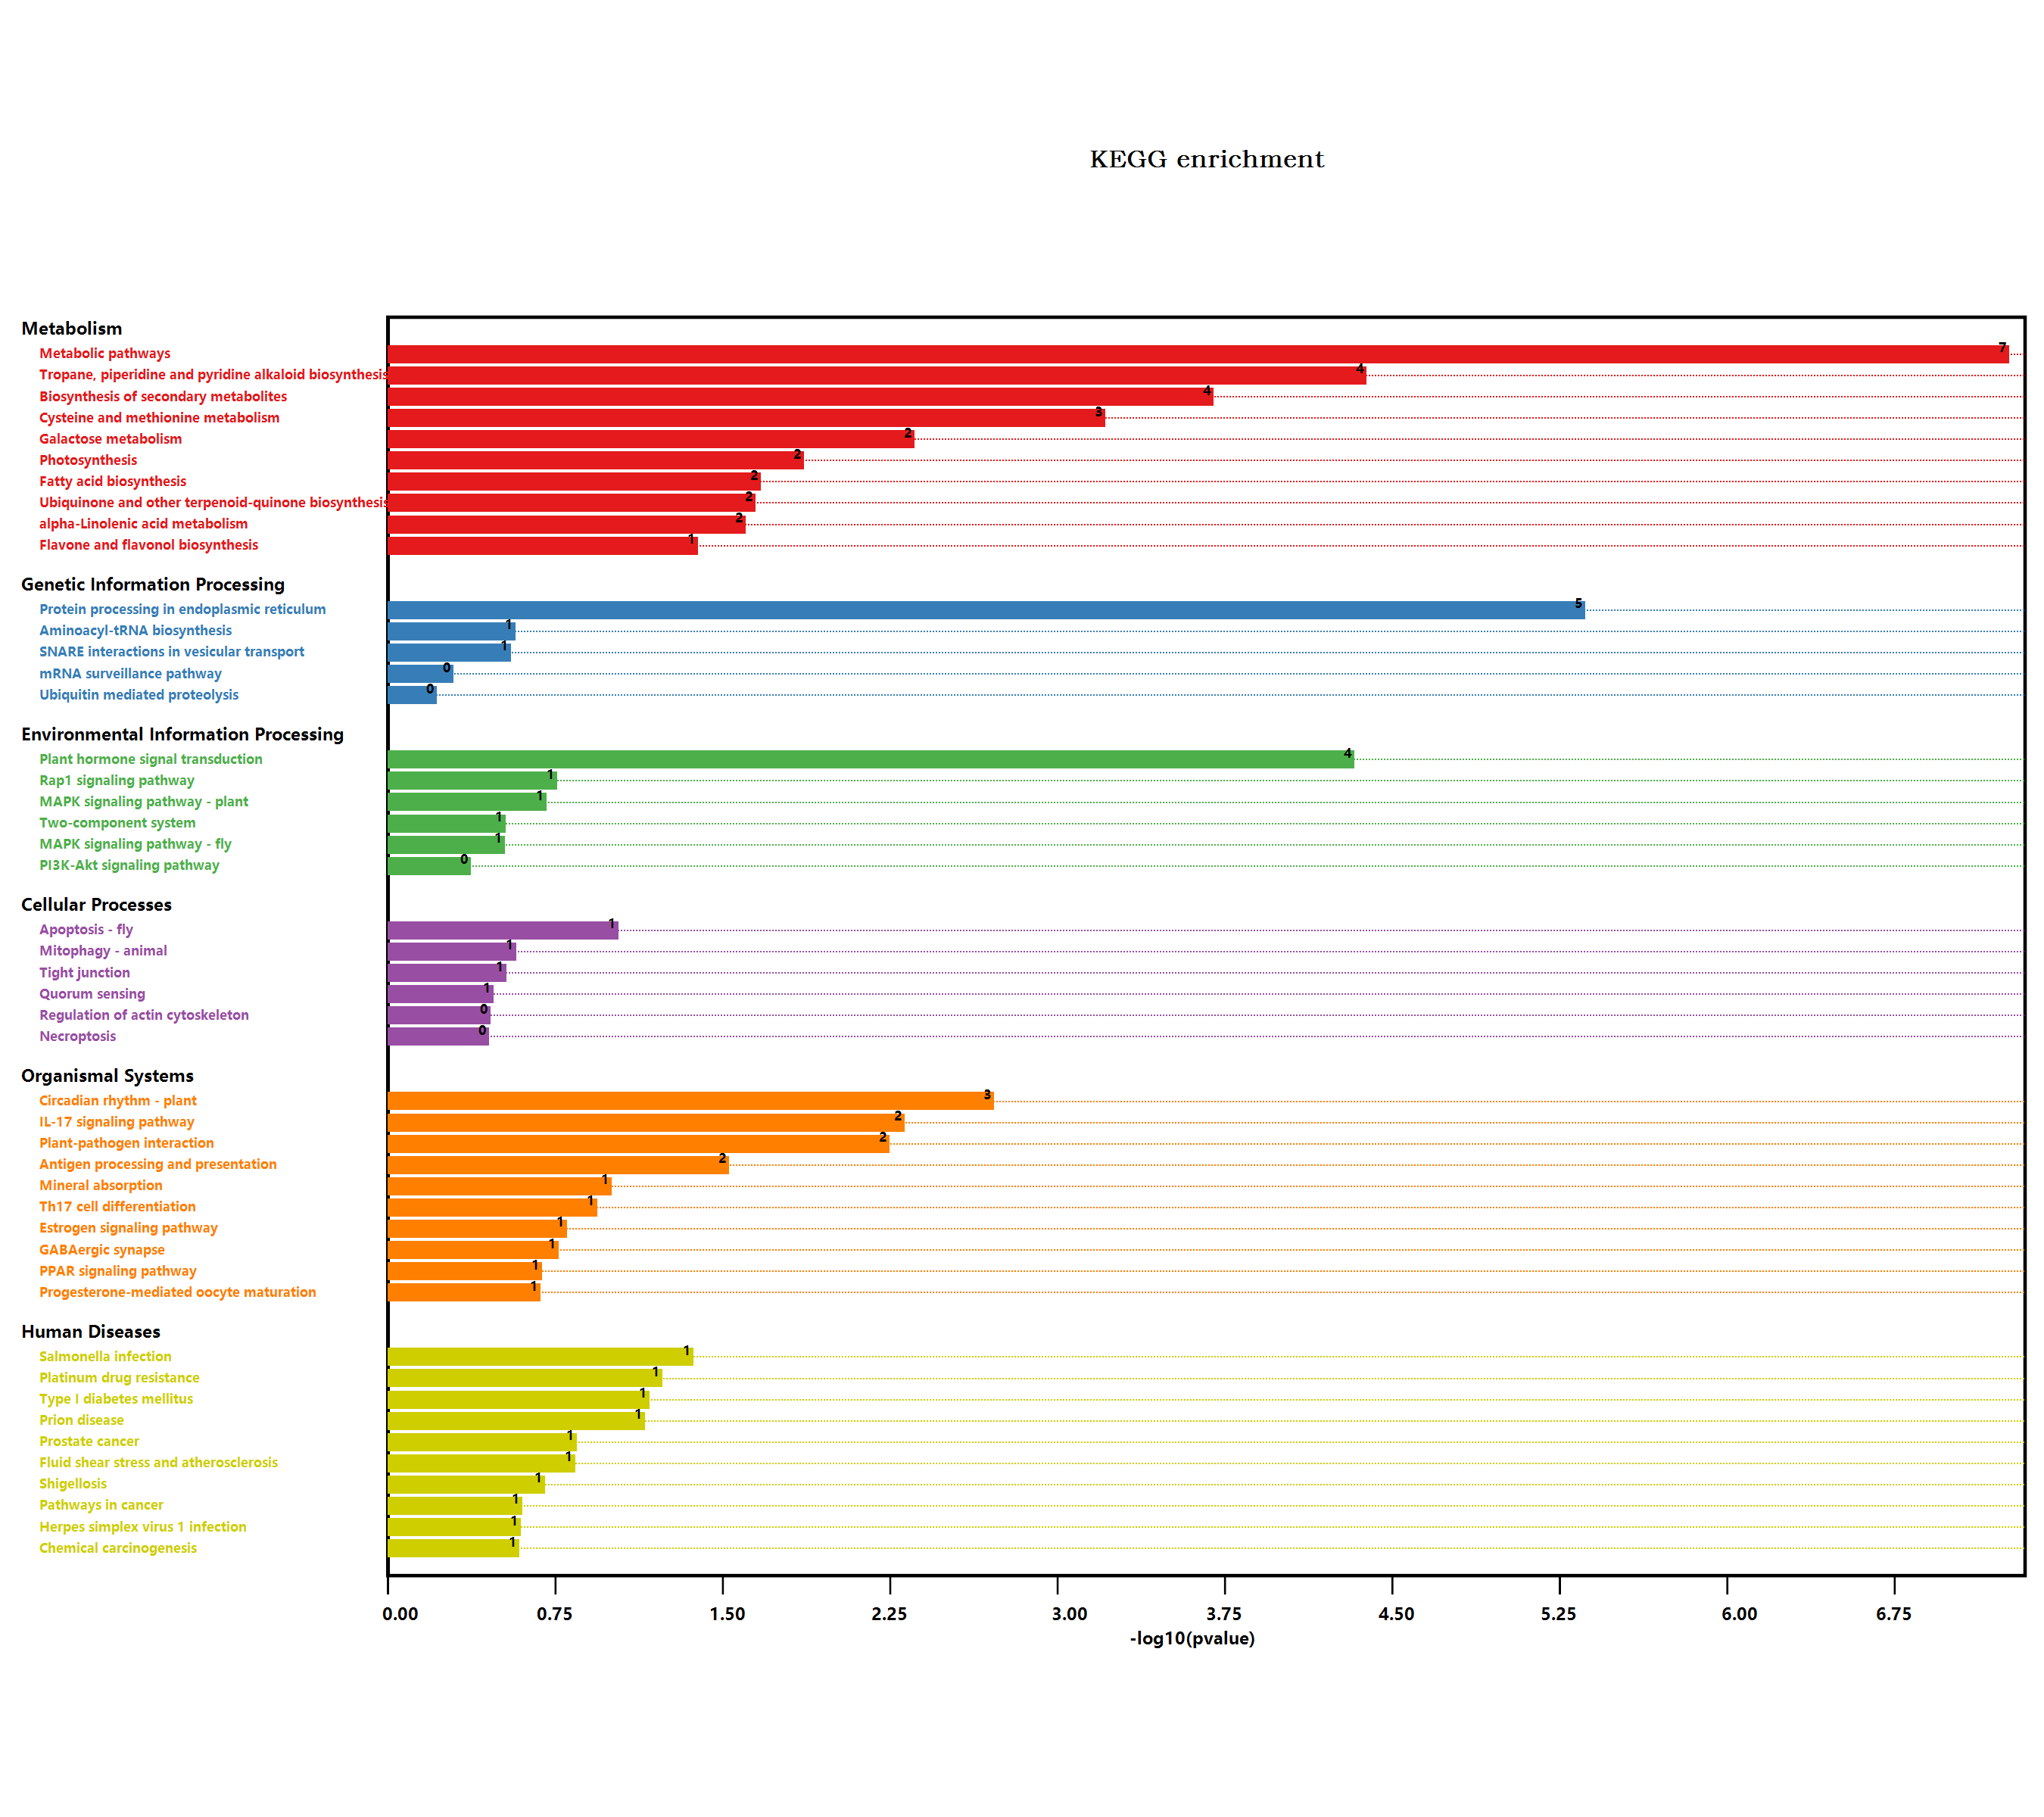

The file beside this chart, header and first rows:
#Term, Database, ID, Input number, Background number, P-Value, Corrected P-Value, Input, Hyperlink, ORF
Metabolic pathways, n/a, map01100, 35, 3837, 5.02446524321885E-08, 4.87373128592229E-06, F4I1A6, Q9FNX8, Q9M0S8, Q67Y55, Q1PER6, …, , F4I1A6; Q9FNX8; Q9M0S8; Q67Y55; Q1PER6; …
Arginine and proline metabolism, n/a, map00330, 1, 98, 0.2715, 0.3902, Q3E9D5, , Q3E9D5
Tryptophan metabolism, n/a, map00380, 1, 109, 0.2968, 0.389, Q9SVQ1, , Q9SVQ1
Glycolysis / Gluconeogenesis, n/a, map00010, 1, 205, 0.4829, 0.5205, Q9M040, , Q9M040
Ascorbate and aldarate metabolism, n/a, map00053, 1, 90, 0.2526, 0.3953, Q1PER6, , Q1PER6
Pyruvate metabolism, n/a, map00620, 1, 156, 0.395, 0.4455, P56765, , P56765
Biosynthesis of secondary metabolites, n/a, map01110, 18, 2085, 0.0001849, 0.003588, F4I1A6, Q9FNX8, Q67Y55, Q9ZW15, F4IKM1, …, , F4I1A6; Q9FNX8; Q67Y55; Q9ZW15; F4IKM1; …
Microbial metabolism in diverse environm…, n/a, map01120, 2, 663, 1, 1.016, P56765, Q9ZPS3, , P56765; Q9ZPS3
Glycerolipid metabolism, n/a, map00561, 1, 104, 0.2854, 0.3899, Q9LMM0, , Q9LMM0
beta-Alanine metabolism, n/a, map00410, 1, 75, 0.2159, 0.3951, Q9ZPS3, , Q9ZPS3
Selenocompound metabolism, n/a, map00450, 1, 30, 0.09442, 0.3214, Q9SGU9, , Q9SGU9
Plant hormone signal transduction, n/a, map04075, 9, 496, 4.3153661862256E-05, 0.001046, Q9LX16, Q9LU15, Q9FPR6, O64538, Q9FGT7, …, , Q9LX16; Q9LU15; Q9FPR6; O64538; Q9FGT7; …
Regulation of actin cytoskeleton, n/a, map04810, 1, 119, 0.3189, 0.3941, Q9FE63, , Q9FE63
Shigellosis, n/a, map05131, 2, 241, 0.1824, 0.3687, Q39256, Q9FE63, , Q39256; Q9FE63
Salmonella infection, n/a, map05132, 3, 230, 0.03931, 0.2243, Q9FE63, P27323, O80625, , Q9FE63; P27323; O80625
Tyrosine metabolism, n/a, map00350, 1, 59, 0.1747, 0.3724, Q67Y55, , Q67Y55
Phenylalanine metabolism, n/a, map00360, 1, 49, 0.1478, 0.3585, Q67Y55, , Q67Y55
Isoquinoline alkaloid biosynthesis, n/a, map00950, 1, 32, 0.1002, 0.324, Q67Y55, , Q67Y55
Tropane, piperidine and pyridine alkaloi…, n/a, map00960, 4, 54, 3.79317556118033E-05, 0.001226, Q67Y55, Q9ZW15, F4IKM1, Q9ZW16, , Q67Y55; Q9ZW15; F4IKM1; Q9ZW16
Phenylpropanoid biosynthesis, n/a, map00940, 1, 280, 0.5934, 0.6257, Q9S777, , Q9S777
Starch and sucrose metabolism, n/a, map00500, 2, 276, 0.223, 0.4005, F4I1A6, Q9LNE3, , F4I1A6; Q9LNE3
MAPK signaling pathway - plant, n/a, map04016, 2, 238, 0.179, 0.3695, Q9LX16, O23115, , Q9LX16; O23115
Plant-pathogen interaction, n/a, map04626, 5, 339, 0.005234, 0.05077, Q9SGI8, Q5XEP9, Q9LNE7, P27323, P25071, , Q9SGI8; Q5XEP9; Q9LNE7; P27323; P25071
Photosynthesis - antenna proteins, n/a, map00196, 1, 40, 0.1229, 0.3359, A0A178VRB0, , A0A178VRB0
Ubiquitin mediated proteolysis, n/a, map04120, 1, 252, 0.5552, 0.5918, Q39256, , Q39256
Type I diabetes mellitus, n/a, map04940, 1, 19, 0.06198, 0.2614, Q9ZPS3, , Q9ZPS3
Longevity regulating pathway - worm, n/a, map04212, 1, 180, 0.4398, 0.4848, Q9FUS8, , Q9FUS8
Protein processing in endoplasmic reticu…, n/a, map04141, 9, 364, 3.97399243834409E-06, 0.0001927, Q9LNW0, O81822, P19036, Q9ZW31, Q96331, …, , Q9LNW0; O81822; P19036; Q9ZW31; Q96331; …
Synaptic vesicle cycle, n/a, map04721, 1, 106, 0.29, 0.3853, Q9ZPV9, , Q9ZPV9
alpha-Linolenic acid metabolism, n/a, map00592, 2, 71, 0.02303, 0.1596, Q9FNX8, Q96242, , Q9FNX8; Q96242
PI3K-Akt signaling pathway, n/a, map04151, 1, 155, 0.3931, 0.4486, P27323, , P27323
mRNA surveillance pathway, n/a, map03015, 1, 196, 0.4678, 0.5098, Q9FLE2, , Q9FLE2
Propanoate metabolism, n/a, map00640, 1, 73, 0.2108, 0.3933, P56765, , P56765
Carbon metabolism, n/a, map01200, 1, 480, 1, 1.016, P56765, , P56765
Fatty acid metabolism, n/a, map01212, 2, 111, 0.05106, 0.2358, P56765, Q9M880, , P56765; Q9M880
Biosynthesis of unsaturated fatty acids, n/a, map01040, 1, 38, 0.1173, 0.3347, Q9M880, , Q9M880
PPAR signaling pathway, n/a, map03320, 1, 64, 0.1878, 0.3717, Q39256, , Q39256
NOD-like receptor signaling pathway, n/a, map04621, 1, 117, 0.3145, 0.3962, P27323, , P27323
Carbon fixation pathways in prokaryotes, n/a, map00720, 1, 54, 0.1614, 0.3598, P56765, , P56765
Circadian rhythm - plant, n/a, map04712, 3, 71, 0.001772, 0.02455, Q9LVG4, Q93WK5, Q9SQI2, , Q9LVG4; Q93WK5; Q9SQI2
Parkinson disease, n/a, map05012, 1, 411, 1, 1.016, Q39256, , Q39256
Prion diseases, n/a, map05020, 1, 20, 0.06498, 0.2626, Q9STH1, , Q9STH1
Antigen processing and presentation, n/a, map04612, 2, 78, 0.0273, 0.1765, P27323, Q9SKY8, , P27323; Q9SKY8
Drug metabolism - other enzymes, n/a, map00983, 1, 141, 0.3652, 0.4269, Q9FUS8, , Q9FUS8
Amino sugar and nucleotide sugar metabol…, n/a, map00520, 2, 249, 0.1916, 0.3644, Q8LDN8, Q9LNE3, , Q8LDN8; Q9LNE3
Phenylalanine, tyrosine and tryptophan b…, n/a, map00400, 1, 85, 0.2406, 0.4024, Q67Y55, , Q67Y55
Cysteine and methionine metabolism, n/a, map00270, 5, 201, 0.0005641, 0.009119, Q9M0S8, Q67Y55, Q9SGU9, Q3E9D5, Q37001, , Q9M0S8; Q67Y55; Q9SGU9; Q3E9D5; Q37001
Pathways in cancer, n/a, map05200, 2, 283, 0.2312, 0.4077, Q9FUS8, P27323, , Q9FUS8; P27323
Progesterone-mediated oocyte maturation, n/a, map04914, 1, 65, 0.1904, 0.3693, P27323, , P27323
Terpenoid backbone biosynthesis, n/a, map00900, 1, 105, 0.2877, 0.3876, Q9LHR4, , Q9LHR4
Prostate cancer, n/a, map05215, 1, 43, 0.1313, 0.3443, P27323, , P27323
MicroRNAs in cancer, n/a, map05206, 1, 95, 0.2645, 0.3947, Q9M0S8, , Q9M0S8
Cutin, suberine and wax biosynthesis, n/a, map00073, 1, 52, 0.156, 0.369, O23066, , O23066
Hepatocellular carcinoma, n/a, map05225, 1, 119, 0.3189, 0.3941, Q9FUS8, , Q9FUS8
Necroptosis, n/a, map04217, 1, 122, 0.3254, 0.3946, P27323, , P27323
Mitophagy - animal, n/a, map04137, 1, 87, 0.2454, 0.4035, Q39256, , Q39256
Kaposi sarcoma-associated herpesvirus in…, n/a, map05167, 1, 138, 0.3591, 0.4248, Q39256, , Q39256
GABAergic synapse, n/a, map04727, 1, 53, 0.1587, 0.3665, Q9ZPS3, , Q9ZPS3
Oxidative phosphorylation, n/a, map00190, 1, 290, 0.6062, 0.6323, P26289, , P26289
Rap1 signaling pathway, n/a, map04015, 1, 54, 0.1614, 0.3598, Q9FE63, , Q9FE63
... 37 more rows
